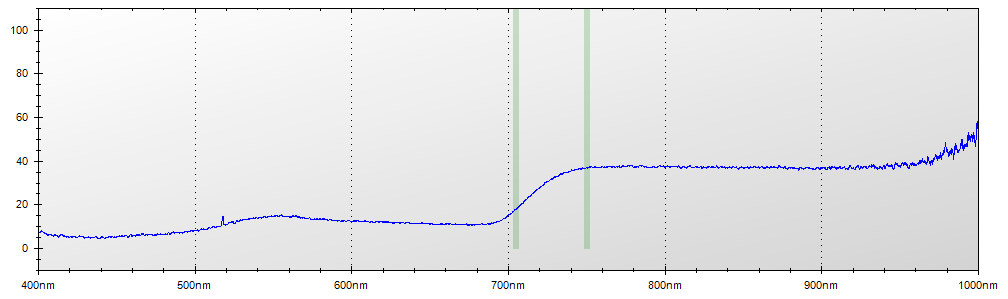

The table this chart was drawn from, first rows:
Layer Title, Color, Specimen ID
Layer 1, Blue, Untitled
Mode, Integration Time, Boxcar Width, Scans to Average
Reflectance, 450 ms, 2, 1
Wavelength, Raw Spectrometer Data, Calibrated and Averaged Data
345.6, 1718, 100%
345.8, 1667, 100%
346, 3017, 100%
346.2, 3702, 100%
346.5, 4336, 100%
346.7, 4920, 100%
346.9, 4876, 0%
347.1, 4878, 0%
347.3, 4737, 0%
347.5, 4700, 0%
347.8, 4748, 0%
348, 4805, 0%
348.2, 4738, 0%
348.4, 4773, 0%
348.6, 4723, 100%
348.8, 4753, 100%
349.1, 4814, 100%
349.3, 4778, 100%
349.5, 4842, 100%
349.7, 4925, 100%
349.9, 4927, 100%
350.1, 4825, 100%
350.3, 4860, 100%
350.6, 4903, 100%
350.8, 4938, 100%
351, 4954, 100%
351.2, 4938, 100%
351.4, 4913, 100%
351.6, 4862, 100%
351.9, 5004, 100%
352.1, 4950, 100%
352.3, 5078, 100%
352.5, 5219, 100%
352.7, 5201, 100%
352.9, 4981, 100%
353.2, 4992, 100%
353.4, 5021, 100%
353.6, 4941, 100%
353.8, 4963, 100%
354, 5092, 100%
354.2, 5197, 100%
354.5, 5087, 100%
354.7, 5052, 100%
354.9, 5014, 100%
355.1, 4939, 100%
355.3, 4854, 100%
355.5, 4793, 100%
355.8, 4841, 100%
356, 4933, 100%
356.2, 4995, 100%
356.4, 5027, 100%
356.6, 5090, 100%
356.8, 5095, 100%
357, 4975, 100%
357.3, 4887, 100%
357.5, 4924, 100%
... 7,246 more rows
